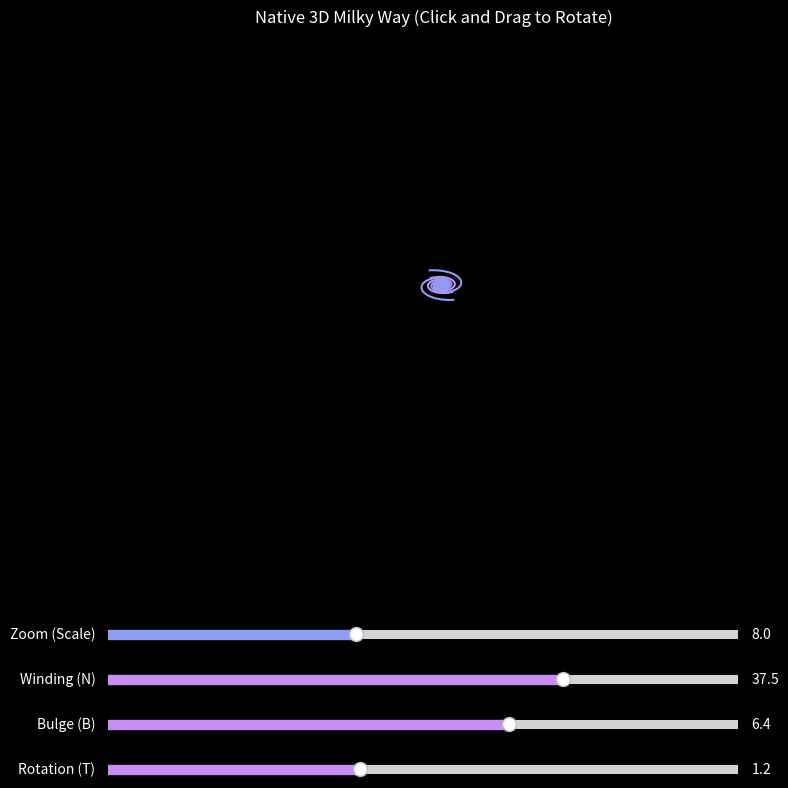

Here is the Python script that generated this plot:
import numpy as np
import matplotlib.pyplot as plt
from matplotlib.widgets import Slider

# 3d plot setup
fig = plt.figure(figsize=(9, 9))
plt.subplots_adjust(bottom=0.3)
fig.patch.set_facecolor('black')

# native 3d projection
ax = fig.add_subplot(111, projection='3d')
ax.set_facecolor('black')

# remove grid and background panels
ax.axis('off')

# init vars
Zoom_init = 8.0
A_init = 0.85
N_init = 37.5
B_init = 6.4
C_init = 0.67
Ct_init = 0.296
T_init = 1.2

t = np.linspace(0.001, 1.0, 2000)

def calc_3d(A, N, B, C, Ct, T_rot):
    phi_1 = t * 2 * np.pi * C
    phi_2 = t * 2 * np.pi * (C + 0.35)
    
    # taper ends
    a_dj = np.where(t < (Ct / C), 1.0, 1.0 - ((t * C - Ct) / (C - Ct)))
    
    tan_1 = np.tan(phi_1 / (2 * N))
    tan_2 = np.tan(phi_2 / (2 * N))
    
    valid_1 = tan_1 > 0
    valid_2 = tan_2 > 0
    
    r1, r2, r3, r4 = (np.full_like(t, np.nan) for _ in range(4))
    
    # arms 1 and 2
    log_1 = np.log(B * tan_1[valid_1])
    r1[valid_1] = (A + 0.2 * a_dj[valid_1]) / log_1
    r2[valid_1] = (-A - 0.2 * a_dj[valid_1]) / log_1
    
    # arms 3 and 4
    log_2 = np.log(B * tan_2[valid_2])
    r3[valid_2] = (A + 0.06 - 0.3 * a_dj[valid_2]) / log_2
    r4[valid_2] = (-(A + 0.06) + 0.3 * a_dj[valid_2]) / log_2
    
    # kill asymptotes
    r1 = np.where(np.abs(r1) > 50, np.nan, r1)
    r2 = np.where(np.abs(r2) > 50, np.nan, r2)
    r3 = np.where(np.abs(r3) > 50, np.nan, r3)
    r4 = np.where(np.abs(r4) > 50, np.nan, r4)
    
    # apply rotation twist
    theta_1 = phi_1 - (T_rot / np.abs(r1))
    theta_2 = phi_1 - (T_rot / np.abs(r2))
    theta_3 = phi_2 - (T_rot / np.abs(r3))
    theta_4 = phi_2 - (T_rot / np.abs(r4))
    
    x1, y1 = r1 * np.cos(theta_1), r1 * np.sin(theta_1)
    x2, y2 = r2 * np.cos(theta_2), r2 * np.sin(theta_2)
    x3, y3 = r3 * np.cos(theta_3), r3 * np.sin(theta_3)
    x4, y4 = r4 * np.cos(theta_4), r4 * np.sin(theta_4)
    
    # flat z plane for base curvature
    z = np.zeros_like(t)
    
    return (x1, y1, z), (x2, y2, z), (x3, y3, z), (x4, y4, z)

arms = calc_3d(A_init, N_init, B_init, C_init, Ct_init, T_init)
lines = []
colors = ['#c88df5', '#c88df5', '#8d9cf5', '#8d9cf5']

for i in range(4):
    line, = ax.plot(arms[i][0], arms[i][1], arms[i][2], color=colors[i], lw=1.5)
    lines.append(line)

ax.set_xlim([-Zoom_init, Zoom_init])
ax.set_ylim([-Zoom_init, Zoom_init])
ax.set_zlim([-Zoom_init, Zoom_init])
ax.set_title('Native 3D Milky Way (Click and Drag to Rotate)', color='white')

# slider ui
ax_Zoom = plt.axes([0.15, 0.20, 0.7, 0.02], facecolor='darkgray')
ax_N = plt.axes([0.15, 0.15, 0.7, 0.02], facecolor='darkgray')
ax_B = plt.axes([0.15, 0.10, 0.7, 0.02], facecolor='darkgray')
ax_T = plt.axes([0.15, 0.05, 0.7, 0.02], facecolor='darkgray')

slider_Zoom = Slider(ax_Zoom, 'Zoom (Scale)', 0.2, 20.0, valinit=Zoom_init, color='#8d9cf5')
slider_N = Slider(ax_N, 'Winding (N)', 5.0, 50.0, valinit=N_init, color='#c88df5')
slider_B = Slider(ax_B, 'Bulge (B)', 0.1, 10.0, valinit=B_init, color='#c88df5')
slider_T = Slider(ax_T, 'Rotation (T)', 0.0, 3.0, valinit=T_init, color='#c88df5')

for s in [slider_Zoom, slider_N, slider_B, slider_T]:
    s.label.set_color('white')
    s.valtext.set_color('white')

def update(val):
    z_val = slider_Zoom.val
    ax.set_xlim([-z_val, z_val])
    ax.set_ylim([-z_val, z_val])
    ax.set_zlim([-z_val, z_val])
    new_arms = calc_3d(A_init, slider_N.val, slider_B.val, C_init, Ct_init, slider_T.val)
    
    for idx, line in enumerate(lines):
        line.set_data(new_arms[idx][0], new_arms[idx][1])
        line.set_3d_properties(new_arms[idx][2])
        
    fig.canvas.draw_idle()

slider_N.on_changed(update)
slider_B.on_changed(update)
slider_T.on_changed(update)
slider_Zoom.on_changed(update)

plt.show()
